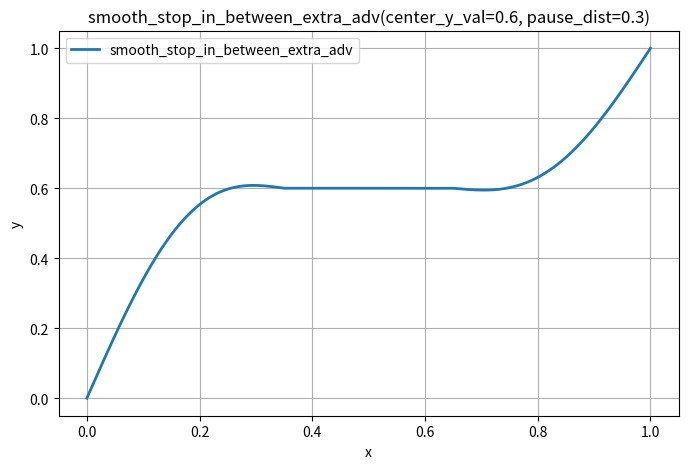

The matplotlib source for this figure:
#Basically just some progress functions, mostly mapping 0 -> 1 to 0 -> 1; used for time-muxing and that sort

import math
import numpy as np
import random

def linear(x):
    return x

def pentic(x):
    return x**5

def ease_in_out_sine(x):
    return -(math.cos(math.pi * x) - 1) / 2

def sin(x):
    return math.sin(x * math.pi * 2)

def tepee(x):
    if x < .5:
        return 2 * x
    else:
        return 2 - 2*x

def square(x):
	return x**2

def deca(x):
	return x**10

def quick(x):
    return x**3.5

def cubic(x):
    return x**3

def sqrt(x):
    return x**0.5

def inf_to_unit(x):
    """ -inf to inf -> -1 to 1"""
    return math.tanh(1.5 * x)

def parametric_curve(t, A, B, m, n, phi_x, phi_y):
    """General parametric curve function. -> Not limited to [-1,1]"""
    X = np.sin(2 * np.pi * (m * t + phi_x)) + A * t * (1 - t)
    Y = np.cos(2 * np.pi * (n * t + phi_y)) + B * t * (1 - t)
    return X, Y

PARAMTERIC_SCALE_REGISTRY = {}
def scaled_curve(t, A, B, m, n, phi_x, phi_y, samples=1000):
    """Compute curve then scale so it's within [-1,1] for both x and y."""
    # Sample curve densely to estimate maxima/minima
    key = f"{round(float(A), 2)}_{round(float(B), 2)}_{round(float(m),2)}_{round(float(n),2)}_{round(float(phi_x), 2)}_{round(float(phi_y),2)}"
    
    global PARAMTERIC_SCALE_REGISTRY
    if key in PARAMTERIC_SCALE_REGISTRY:
        return PARAMTERIC_SCALE_REGISTRY[key]
    
    ts = np.linspace(0, 1, samples)
    X, Y = parametric_curve(ts, A, B, m, n, phi_x, phi_y)
    
    max_abs_x = np.max(np.abs(X))
    max_abs_y = np.max(np.abs(Y))
    
    # Scale factor to fit within [-1,1]
    scale = 1.0 / max(max_abs_x, max_abs_y, 1.0)
    
    PARAMTERIC_SCALE_REGISTRY[key] = scale
    return scale

def parametric_curve_from_seed_scaled(t, seed, bias, bias_strength):
    """Gives (x,y) points -> ([-1,1],[-1,1])"""
    
    #m,n -> +- 2.5 and atleast +-.5, also 
    #A,B -> +- 2
    #p,q 0 to 1
    bias = [bias[0] * -math.sin(t * math.pi), bias[1] * math.sin(t * math.pi)] #Y is on the wrong side


    random.seed(seed)
    m = (-1 if random.randint(0,1) == 0 else 1) * random.randint(500, 2500)/1000
    n = (-1 if random.randint(0,1) == 0 else 1) * random.randint(500, 2500)/1000
     
    A = random.randint(-2000, 2000)/1000
    B = random.randint(-2000, 2000)/1000
    
    p = random.randint(0, 1000)/1000
    q = random.randint(0, 1000)/1000

    X,Y = parametric_curve(t, A, B, m, n, phi_x = p, phi_y=q)
    scale = float(scaled_curve(t, A, B, m, n, phi_x = p, phi_y=q))

    X,Y = bias[0] * bias_strength + (1-bias_strength) * X, bias[1] * bias_strength + (1-bias_strength) * Y 
    
    return  (float(X) * scale, float(Y) * scale)
    

def elastic_out(x):
    c4 = (2 * math.pi) / 3
    if x == 0 or x == 1:
       return x
    return pow(2, -10 * x) * math.sin((x * 10 - 0.75) * c4) + 1

def bouncy(x):
    x2 = (x * (0.3*math.pi - 0.13)) + 0.13
    x2 = min(max(0,x2),1)
    return min(1, 2**(-3.9 * x2) * math.sin(10*x2) * 1.5)

def explosion(x):
    return x**.5

def sharp_curve_off(x):
    """This will goes from 1 to 0"""
    if x < 0.5:
        return 1
    else:
        return (1 - 2*(x-0.5))**.07
     
def parabolic_tepee(x):
    return -4*x*x + 4*x

def asymmetric_parabolic_tepee(x, center = 0.7, l =3.1):
    if center == 0:
        raise Exception("Center is 0")
    if x < 0 or x > 1:
        raise Exception(f"X is {x}")


    a = l * center
    b = l * (1 - center)

    return ((x**a) * ((1-x)**b))/((center**a) * ((1-center)**b))


def smooth_stop_in_between(x):
    return x+0.18*math.sin(2*math.pi*x)

def smooth_stop_in_between_adv(x, center_y_val):
    prev_y_val = .5
    if x <= .5:
        return smooth_stop_in_between(x) * (center_y_val/.5)
    return ((smooth_stop_in_between(x) - prev_y_val)/.5) * (1 - center_y_val)

def smooth_stop_in_between_extra_adv(x, center_y_val, pause_dist):
    a,b = .5 - (pause_dist/2), .5 + (pause_dist/2)

    if x < a:
        return smooth_stop_in_between_adv((x/a) * .5, center_y_val)
    elif x > b:
        return center_y_val + smooth_stop_in_between_adv((((x-b)/(1-b)) * .5) + .5, center_y_val)
    
    return smooth_stop_in_between_adv(.5, center_y_val)

def quick_stop_in_between(x):
    if x <=.5:
        return (0.5**0.5)*(x**0.5)
    return (((2*(x-.5))**3.5) + 1)/2

def damped_jitter(
    p,
    jitter_x=0.7, jitter_y=0.7,        # [0,1] relative amplitude
    cycles_x=3.0, cycles_y=2.5,       # number of full oscillation-cycles over p∈[0,1]
    seed=None,                        # optional int for deterministic jitter
    warp=0.6,                         # <1 => faster early, >1 => slower early
    amp_decay=1.2,                    # exponent for amplitude envelope (higher => faster amp drop)
    freq_spread=0.12                  # random per-axis frequency variation fraction
):
    """
    Return (x,y) in [-1,1] for progress p in [0,1].

    Behavior:
      - Each axis is an independent damped sinusoid.
      - Amplitude envelope ~ jitter * (1-p)**amp_decay (large at start, small at end).
      - Time warp tau = p**warp makes motion faster early when warp<1.
      - Small random phase and frequency variation per axis controlled by `seed`.
    """
    # clamp progress
    if p <= 0.0:
        return (0.0, 0.0)
    if p >= 1.0:
        return (0.0, 0.0)

    # deterministic RNG if seed given
    rnd = random.Random(seed)

    def axis(jitter, cycles, phase_seed_offset):
        if jitter <= 0 or cycles == 0:
            return 0.0

        # derive per-axis pseudo-random constants but stable for same seed
        phase0 = rnd.uniform(0.0, 2.0 * math.pi) + phase_seed_offset
        freq_var = 1.0 + rnd.uniform(-freq_spread, freq_spread)

        # non-linear time mapping to bias speed toward start (warp < 1 => faster early)
        tau = p ** warp

        phi = 2.0 * math.pi * cycles * tau * freq_var + phase0

        amp = jitter * ((1.0 - p) ** amp_decay)

        damp = math.exp(-2.5 * p)
        val = amp * damp * math.sin(phi)

        return max(-1.0, min(1.0, val))

    # produce independent x,y (phase offsets keep them different even with same seed)
    x = axis(jitter_x, cycles_x, phase_seed_offset=0.0)
    y = axis(jitter_y, cycles_y, phase_seed_offset=37.0)

    return (x, y)

def quick_dip_rebound(x):
    return 10*(x**5) - 11*(x**4) + 1



if __name__ == "__main__":
    import numpy as np
    import matplotlib.pyplot as plt

    # Parameters
    center_y_val = 0.6
    pause_dist = 0.3

    # Generate values
    x_vals = np.linspace(0, 1, 500)
    y_vals = [smooth_stop_in_between_extra_adv(x, center_y_val, pause_dist) for x in x_vals]

    # Plot
    plt.figure(figsize=(8, 5))
    plt.plot(x_vals, y_vals, label='smooth_stop_in_between_extra_adv', linewidth=2)
    plt.title(f'smooth_stop_in_between_extra_adv(center_y_val={center_y_val}, pause_dist={pause_dist})')
    plt.xlabel('x')
    plt.ylabel('y')
    plt.grid(True)
    plt.legend()
    plt.show()
